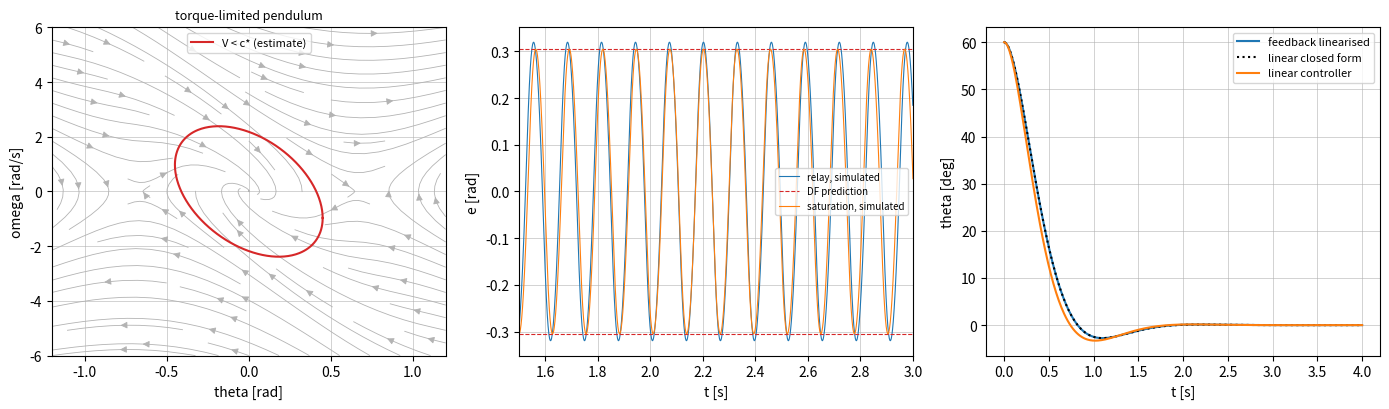

This chart was generated by the following Python code:
"""P09.19 Nonlinear Control Basics: reference solution.

Three tools for loops that are not linear, each checked against simulation:

    * Lyapunov. The Lyapunov equation A^T P + P A = -Q for a linear(ised) loop (solved from scratch by the
      Kronecker form, checked against ``scipy.linalg.solve_continuous_lyapunov``); V = x^T P x as a
      Lyapunov function of the *nonlinear* loop; and a region-of-attraction estimate: the largest level set
      {V < c} on which dV/dt < 0, for an inverted pendulum stabilised by a torque-limited controller.
    * Describing functions. The first-harmonic gain N(A) of a saturation and of a relay (with hysteresis),
      and the harmonic-balance prediction of a limit cycle, G(jw) N(A) = -1, for a fin servo under relay
      feedback and under a saturating high-gain amplifier, compared with the amplitude and frequency
      measured in a simulation.
    * Feedback linearisation. A control law that cancels the pendulum's gravity torque so the closed loop is
      exactly linear, checked against the linear closed-form response at large angles.

Conventions:
    * Pendulum state x = (theta, omega): angle from upright [rad], rate [rad/s]; input u = torque [N m].
    * Describing functions are for a nonlinearity driven by e(t) = A sin(w t); N(A) is complex in general.
    * Transfer functions are (num, den) coefficient arrays in descending powers of s.

Run:  python solution.py          (prints the three studies, writes nonlinear.png)
Test: AEFS_IMPL=solution pytest curriculum/phase-09/lesson-19-nonlinear-control-basics
"""
from __future__ import annotations

import math
from pathlib import Path

import numpy as np
from scipy.integrate import solve_ivp


# ---------------------------------------------------------------- given: models

def pendulum_params() -> dict[str, float]:
    """Return representative parameters of an inverted-pendulum test stand (a vehicle balanced on its pivot):
    m = 2 kg, l = 0.5 m (pivot to centre of mass), b = 0.1 N m s pivot damping, g = 9.81 m/s^2, torque limit
    6 N m (below m g l = 9.81 N m, so large angles cannot be held)."""
    return {"m": 2.0, "l": 0.5, "b": 0.1, "g": 9.81, "u_max": 6.0}


def pendulum_rhs(x: np.ndarray, u: float, p: dict[str, float]) -> np.ndarray:
    """Return dx/dt of m l^2 theta'' = m g l sin(theta) - b theta' + u (theta measured from upright)."""
    ml2 = p["m"] * p["l"] ** 2
    return np.array([x[1], (p["m"] * p["g"] * p["l"] * math.sin(x[0]) - p["b"] * x[1] + u) / ml2])


def pendulum_gains(p: dict[str, float], wn: float = 4.0, zeta: float = 0.7) -> np.ndarray:
    """Return K = [k1, k2] placing the linearised closed loop at s^2 + 2 zeta wn s + wn^2 for u = -K x:
    k1 = m l^2 (wn^2 + g/l), k2 = 2 zeta wn m l^2 - b."""
    ml2 = p["m"] * p["l"] ** 2
    return np.array([ml2 * (wn ** 2 + p["g"] / p["l"]), 2.0 * zeta * wn * ml2 - p["b"]])


def saturated_feedback_rhs(p: dict[str, float], K: np.ndarray):
    """Return f(x) for the pendulum with u = sat(-K x, u_max)."""
    k1, k2, um = float(K[0]), float(K[1]), p["u_max"]

    def f(x: np.ndarray) -> np.ndarray:
        u = min(um, max(-um, -(k1 * x[0] + k2 * x[1])))
        return pendulum_rhs(x, u, p)
    return f


def servo_loop_plant() -> tuple[np.ndarray, np.ndarray]:
    """Return G(s) = 30 / (s (0.04 s + 1)(0.01 s + 1)): the fin servo of P09.18 with a 10 ms amplifier lag,
    shaft angle [rad] per volt. Phase crossover at 1/sqrt(0.04 * 0.01) = 50 rad/s, |G| there 0.24 rad/V."""
    return np.array([30.0]), np.polymul(np.polymul([1.0, 0.0], [0.04, 1.0]), [0.01, 1.0])


def tf_to_ss(num: np.ndarray, den: np.ndarray) -> tuple[np.ndarray, np.ndarray, np.ndarray]:
    """Return (A, B, C) of a strictly proper SISO transfer function in controllable canonical form."""
    den = np.asarray(den, dtype=float)
    num = np.asarray(num, dtype=float) / den[0]
    den = den / den[0]
    n = len(den) - 1
    A = np.zeros((n, n))
    A[0, :] = -den[1:]
    A[1:, :-1] = np.eye(n - 1)
    B = np.zeros(n)
    B[0] = 1.0
    C = np.concatenate([np.zeros(n - len(num)), num])
    return A, B, C


def simulate_relay_loop(num: np.ndarray, den: np.ndarray, M: float, hysteresis: float = 0.0,
                        t_end: float = 3.0, y0: float = 0.05,
                        max_switches: int = 5000) -> tuple[np.ndarray, np.ndarray]:
    """Simulate e = -y into a relay (output +-M, switching at e = +-hysteresis) driving G; return (t, e).

    The plant is linear between switches, so each segment is integrated by ``solve_ivp`` (RK45, tight
    tolerances) and stopped exactly at the switching event; nothing is smoothed. Raise ``RuntimeError`` after
    ``max_switches`` switches: an ideal relay can chatter (switch infinitely often in finite time).
    """
    A, B, C = tf_to_ss(num, den)
    x = np.zeros(len(B))
    x[-1] = y0 / C[-1]
    u = -M if C @ x > 0 else M
    ts, es = [0.0], [-(C @ x)]
    t = 0.0
    n_sw = 0
    while t < t_end:
        def ev(tt, xx, u=u):
            e = -(C @ xx)
            return e - hysteresis if u < 0 else e + hysteresis    # relay at -M flips when e rises to +h, etc.
        ev.terminal = True
        ev.direction = 1.0 if u < 0 else -1.0
        sol = solve_ivp(lambda tt, xx: A @ xx + B * u, (t, t_end), x, events=ev, rtol=1e-10, atol=1e-12,
                        max_step=2e-3, dense_output=False)
        ts.extend(sol.t[1:])
        es.extend(-(C @ sol.y[:, 1:]))
        t = sol.t[-1]
        x = sol.y[:, -1]
        if sol.status == 1:
            u = -u
            t += 1e-12
            n_sw += 1
            if n_sw > max_switches:
                raise RuntimeError(f"relay chattering: more than {max_switches} switches by t = {t:.4f} s")
    return np.array(ts), np.array(es)


def simulate_saturation_loop(num: np.ndarray, den: np.ndarray, gain: float, limit: float, t_end: float = 4.0,
                             y0: float = 0.01) -> tuple[np.ndarray, np.ndarray]:
    """Simulate e = -y, u = sat(gain e, limit) driving G with ``solve_ivp``; return (t, e) on a 0.5 ms grid."""
    A, B, C = tf_to_ss(num, den)
    x0 = np.zeros(len(B))
    x0[-1] = y0 / C[-1]

    def f(t, x):
        return A @ x + B * float(np.clip(-gain * (C @ x), -limit, limit))

    t_eval = np.arange(0.0, t_end, 5e-4)
    sol = solve_ivp(f, (0.0, t_end), x0, t_eval=t_eval, rtol=1e-9, atol=1e-12, max_step=1e-3)
    return sol.t, -(C @ sol.y)


# ---------------------------------------------------------------- Lyapunov

def lyapunov_solve(A: np.ndarray, Q: np.ndarray) -> np.ndarray:
    """Return P solving A^T P + P A + Q = 0 by the Kronecker form (I kron A^T + A^T kron I) vec P = -vec Q.

    Raise ``ValueError`` if the Kronecker matrix is singular (two eigenvalues of A sum to zero). The result
    is symmetrised when Q is symmetric. For Hurwitz A and Q > 0, P > 0 and V = x^T P x is a Lyapunov function.
    """
    A = np.asarray(A, dtype=float)
    Q = np.asarray(Q, dtype=float)
    n = A.shape[0]
    I = np.eye(n)
    Mk = np.kron(I, A.T) + np.kron(A.T, I)
    if np.linalg.cond(Mk) > 1e14:
        raise ValueError("singular Lyapunov equation")
    P = np.linalg.solve(Mk, -Q.reshape(-1, order="F")).reshape((n, n), order="F")
    return 0.5 * (P + P.T) if np.allclose(Q, Q.T) else P


def jacobian_fd(f, x0: np.ndarray, h: float = 1e-6) -> np.ndarray:
    """Return the Jacobian df/dx at x0 by central differences with step h (relative to max(1, |x0_i|))."""
    x0 = np.asarray(x0, dtype=float)
    f0 = np.asarray(f(x0))
    J = np.zeros((len(f0), len(x0)))
    for i in range(len(x0)):
        d = np.zeros_like(x0)
        d[i] = h * max(1.0, abs(x0[i]))
        J[:, i] = (np.asarray(f(x0 + d)) - np.asarray(f(x0 - d))) / (2 * d[i])
    return J


def lyapunov_derivative(f, P: np.ndarray, x: np.ndarray) -> float:
    """Return dV/dt = 2 x^T P f(x) for V = x^T P x along dx/dt = f(x)."""
    x = np.asarray(x, dtype=float)
    return float(2.0 * x @ P @ np.asarray(f(x)))


def roa_estimate(f, P: np.ndarray, n_dir: int = 360, n_r: int = 400, r_max: float = 3.0) -> float:
    """Return c* such that dV/dt < 0 on {0 < V(x) < c*}: an estimate of the region of attraction.

    Write x = r P^{-1/2} (cos phi, sin phi), so V = r^2 (2-state systems). For each of n_dir directions scan
    r on a uniform grid of n_r points in (0, r_max] and record the first r at which dV/dt >= 0; c* is the
    square of the smallest such r (the grid point before it, to stay inside), or r_max^2 if none is found.
    The set {V < c*} is then positively invariant and every trajectory starting in it converges.
    """
    P = np.asarray(P, dtype=float)
    lam, U = np.linalg.eigh(P)
    Pmh = U @ np.diag(1.0 / np.sqrt(lam)) @ U.T          # P^{-1/2}
    rs = np.linspace(r_max / n_r, r_max, n_r)
    r_first = r_max
    for phi in np.linspace(0.0, 2 * np.pi, n_dir, endpoint=False):
        d = Pmh @ np.array([np.cos(phi), np.sin(phi)])
        for j, r in enumerate(rs):
            if r >= r_first:
                break
            if lyapunov_derivative(f, P, r * d) >= 0.0:
                r_first = rs[j - 1] if j > 0 else 0.0
                break
    return float(r_first ** 2)


# ---------------------------------------------------------------- describing functions

def df_saturation(A: float | np.ndarray, delta: float, k: float = 1.0) -> np.ndarray:
    """Return the describing function of a saturation with slope k and linear range |e| <= delta.

    N(A) = k for A <= delta; N(A) = (2k/pi) [asin(delta/A) + (delta/A) sqrt(1 - (delta/A)^2)] for A > delta.
    Real (a memoryless odd nonlinearity has no phase shift).
    """
    A = np.atleast_1d(np.asarray(A, dtype=float))
    out = np.full_like(A, k, dtype=float)
    big = A > delta
    r = delta / A[big]
    out[big] = 2.0 * k / np.pi * (np.arcsin(r) + r * np.sqrt(1.0 - r * r))
    return out if out.size > 1 else out[:1]


def df_relay(A: float | np.ndarray, M: float, hysteresis: float = 0.0) -> np.ndarray:
    """Return the describing function of a relay +-M with hysteresis h (switches at e = +-h), A > h:

    N(A) = (4M/(pi A)) [sqrt(1 - (h/A)^2) - j h/A]; for h = 0, N = 4M/(pi A). Raise ``ValueError`` if A <= h.
    """
    A = np.atleast_1d(np.asarray(A, dtype=float))
    if np.any(A <= hysteresis):
        raise ValueError("amplitude must exceed the hysteresis")
    r = hysteresis / A
    return 4.0 * M / (np.pi * A) * (np.sqrt(1.0 - r * r) - 1j * r)


def first_harmonic_gain(nonlinearity, A: float, n: int = 4096) -> complex:
    """Return N(A) = (b1 + j a1)/A from the Fourier coefficients of y(t) = nonlinearity(A sin(theta)) over one
    period, computed numerically (rectangle rule over n points, which is spectrally accurate for periodic
    integrands). ``nonlinearity`` maps an array of theta values to outputs (to allow memory such as hysteresis)."""
    th = np.linspace(0.0, 2 * np.pi, n, endpoint=False)
    y = nonlinearity(th, A)
    b1 = 2.0 / n * np.sum(y * np.sin(th))
    a1 = 2.0 / n * np.sum(y * np.cos(th))
    return complex(b1, a1) / A


def phase_crossover(num: np.ndarray, den: np.ndarray, phase_deg: float = -180.0,
                    w_lo: float = 1e-3, w_hi: float = 1e5) -> float:
    """Return the frequency where the unwrapped phase of G(jw) equals ``phase_deg``, by bisection in log w
    after bracketing on a 4000-point log grid. Raise ``ValueError`` if there is no crossing."""
    w = np.logspace(np.log10(w_lo), np.log10(w_hi), 4000)
    ph = np.degrees(np.unwrap(np.angle(np.polyval(num, 1j * w) / np.polyval(den, 1j * w))))
    idx = np.where(np.sign(ph[:-1] - phase_deg) != np.sign(ph[1:] - phase_deg))[0]
    if len(idx) == 0:
        raise ValueError("no phase crossing")
    a, b = np.log(w[idx[0]]), np.log(w[idx[0] + 1])
    ref = ph[idx[0]]

    def phase(lw: float) -> float:
        g = np.polyval(num, 1j * np.exp(lw)) / np.polyval(den, 1j * np.exp(lw))
        p = np.degrees(np.angle(g))
        return p + 360.0 * np.round((ref - p) / 360.0)     # same branch as the grid

    fa = phase(a) - phase_deg
    for _ in range(100):
        m = 0.5 * (a + b)
        fm = phase(m) - phase_deg
        if np.sign(fm) == np.sign(fa):
            a, fa = m, fm
        else:
            b = m
    return float(np.exp(0.5 * (a + b)))


def predict_relay_limit_cycle(num: np.ndarray, den: np.ndarray, M: float) -> tuple[float, float]:
    """Return (A, w) of the limit cycle predicted for an ideal relay +-M around G: G(jw) = -1/N(A) is real and
    negative, so w is the phase crossover and A = 4 M |G(jw)| / pi."""
    w = phase_crossover(num, den)
    g = abs(np.polyval(num, 1j * w) / np.polyval(den, 1j * w))
    return 4.0 * M * g / np.pi, w


def predict_relay_hysteresis_limit_cycle(num: np.ndarray, den: np.ndarray, M: float, hysteresis: float,
                                        w_lo: float = 1e-2, w_hi: float = 1e4) -> tuple[float, float]:
    """Return (A, w) predicted for a relay +-M with hysteresis h around G.

    -1/N(A) = -(pi/(4M)) (sqrt(A^2 - h^2) + j h): a horizontal line at Im = -pi h/(4M). So w solves
    Im G(jw) = -pi h/(4M) with Re G(jw) < 0 (bisection in log w on the highest-frequency bracket of a 4000-point
    grid, where |G| is falling), and then A = sqrt(h^2 + (4M Re G(jw)/pi)^2). Raise ``ValueError`` if none.
    """
    target = -np.pi * hysteresis / (4.0 * M)
    w = np.logspace(np.log10(w_lo), np.log10(w_hi), 4000)
    G = np.polyval(num, 1j * w) / np.polyval(den, 1j * w)
    d = G.imag - target
    idx = [i for i in np.where(np.sign(d[:-1]) != np.sign(d[1:]))[0] if G.real[i] < 0]
    if not idx:
        raise ValueError("no intersection with -1/N")
    a, b = np.log(w[idx[-1]]), np.log(w[idx[-1] + 1])

    def im(lw: float) -> float:
        return float((np.polyval(num, 1j * np.exp(lw)) / np.polyval(den, 1j * np.exp(lw))).imag - target)

    fa = im(a)
    for _ in range(100):
        m = 0.5 * (a + b)
        fm = im(m)
        if np.sign(fm) == np.sign(fa):
            a, fa = m, fm
        else:
            b = m
    wc = float(np.exp(0.5 * (a + b)))
    re = float((np.polyval(num, 1j * wc) / np.polyval(den, 1j * wc)).real)
    return float(np.sqrt(hysteresis ** 2 + (4.0 * M * re / np.pi) ** 2)), wc


def predict_saturation_limit_cycle(num: np.ndarray, den: np.ndarray, gain: float, limit: float) -> tuple[float, float]:
    """Return (A, w) of the limit cycle predicted for a saturating amplifier u = sat(gain e, limit) around G.

    The amplifier is a saturation of slope ``gain`` and linear range delta = limit/gain. At the phase
    crossover w, harmonic balance needs N(A) |G(jw)| = 1; N falls from ``gain`` to 0 as A grows, so a solution
    exists only if gain |G(jw)| > 1 (the linear loop is unstable); A is found by bisection.
    Raise ``ValueError`` otherwise.
    """
    w = phase_crossover(num, den)
    g = abs(np.polyval(num, 1j * w) / np.polyval(den, 1j * w))
    delta = limit / gain
    if gain * g <= 1.0:
        raise ValueError("linear loop is stable: no limit cycle predicted")
    lo, hi = delta, delta * 2.0
    while df_saturation(hi, delta, gain)[0] * g > 1.0:
        hi *= 2.0
    for _ in range(200):
        mid = 0.5 * (lo + hi)
        if df_saturation(mid, delta, gain)[0] * g > 1.0:
            lo = mid
        else:
            hi = mid
    return 0.5 * (lo + hi), w


def oscillation_amplitude_frequency(t: np.ndarray, y: np.ndarray, t_settle: float) -> tuple[float, float]:
    """Return (amplitude, angular frequency) of a steady oscillation from samples after t_settle:
    amplitude = (max - min)/2; frequency = 2 pi / period, the period being the mean spacing of the upward
    zero crossings of y - mean(y) (located by linear interpolation)."""
    m = t >= t_settle
    tt, yy = t[m], y[m]
    amp = 0.5 * (yy.max() - yy.min())
    z = yy - 0.5 * (yy.max() + yy.min())
    idx = np.where((z[:-1] < 0) & (z[1:] >= 0))[0]
    tc = tt[idx] - z[idx] * (tt[idx + 1] - tt[idx]) / (z[idx + 1] - z[idx])
    if len(tc) < 2:
        raise ValueError("fewer than two crossings: not oscillating")
    return float(amp), float(2 * np.pi / np.mean(np.diff(tc)))


def converges(f, x0: np.ndarray, t_end: float = 8.0, tol: float = 1e-3) -> bool:
    """Return True if the trajectory of dx/dt = f(x) from x0 ends within ``tol`` of the origin at t_end."""
    sol = solve_ivp(lambda t, x: f(x), (0.0, t_end), np.asarray(x0, dtype=float), rtol=1e-8, atol=1e-10, max_step=0.05)
    return bool(np.linalg.norm(sol.y[:, -1]) < tol)


def largest_recoverable_angle(f, hi: float = np.radians(60.0), iters: int = 12) -> float:
    """Return (by bisection on theta0, starting at rest) the largest initial angle from which dx/dt = f(x)
    converges; assumes recovery is monotone in theta0 and fails at ``hi``."""
    lo = 0.0
    for _ in range(iters):
        mid = 0.5 * (lo + hi)
        if converges(f, np.array([mid, 0.0]), t_end=10.0):
            lo = mid
        else:
            hi = mid
    return lo


# ---------------------------------------------------------------- feedback linearisation

def feedback_linearising_torque(x: np.ndarray, v: float, p: dict[str, float]) -> float:
    """Return u that makes theta'' = v exactly: u = m l^2 v - m g l sin(theta) + b theta'."""
    return float(p["m"] * p["l"] ** 2 * v - p["m"] * p["g"] * p["l"] * np.sin(x[0]) + p["b"] * x[1])


def simulate_pendulum(x0: np.ndarray, controller, p: dict[str, float], t_end: float,
                      n_out: int = 401) -> tuple[np.ndarray, np.ndarray, np.ndarray]:
    """Return (t, x, u) for the pendulum under u = controller(x) with ``solve_ivp`` (rtol 1e-10)."""
    t_eval = np.linspace(0.0, t_end, n_out)
    sol = solve_ivp(lambda t, x: pendulum_rhs(x, controller(x), p), (0.0, t_end), np.asarray(x0, dtype=float),
                    t_eval=t_eval, rtol=1e-10, atol=1e-12, max_step=0.01)
    u = np.array([controller(xx) for xx in sol.y.T])
    return sol.t, sol.y.T, u


# ---------------------------------------------------------------- the example

def main(out_dir: str | Path = ".") -> None:
    """Print the Lyapunov, describing-function and feedback-linearisation studies; save nonlinear.png."""
    import matplotlib

    matplotlib.use("Agg")
    import matplotlib.pyplot as plt

    out_dir = Path(out_dir)
    p = pendulum_params()
    K = pendulum_gains(p)
    ml2 = p["m"] * p["l"] ** 2
    print(f"pendulum: m = {p['m']} kg, l = {p['l']} m, b = {p['b']} N m s; m g l = {p['m'] * p['g'] * p['l']:.2f} N m,"
          f" torque limit {p['u_max']} N m -> largest holdable angle {np.degrees(np.arcsin(p['u_max'] / (p['m'] * p['g'] * p['l']))):.1f} deg")
    print(f"gains for wn = 4 rad/s, zeta = 0.7: k1 = {K[0]:.3f} N m/rad, k2 = {K[1]:.3f} N m s/rad")
    f_open = lambda x: pendulum_rhs(x, 0.0, p)
    J0 = jacobian_fd(f_open, np.zeros(2))
    print(f"open-loop Jacobian at upright {np.round(J0, 4).tolist()}, eigenvalues {np.round(np.linalg.eigvals(J0), 3)} (saddle: unstable)")
    f_cl = saturated_feedback_rhs(p, K)
    Acl = jacobian_fd(f_cl, np.zeros(2))
    print(f"closed-loop Jacobian eigenvalues {np.round(np.linalg.eigvals(Acl), 3)}")
    Q = np.diag([1.0, 0.1])
    P = lyapunov_solve(Acl, Q)
    print(f"Lyapunov P for Q = diag(1, 0.1): [[{P[0, 0]:.4f}, {P[0, 1]:.4f}], [{P[1, 0]:.4f}, {P[1, 1]:.4f}]],"
          f" residual {np.abs(Acl.T @ P + P @ Acl + Q).max():.1e}")
    c = roa_estimate(f_cl, P)
    th_edge = np.sqrt(c / (P[0, 0] - P[0, 1] ** 2 / P[1, 1]))   # widest theta on the ellipse
    print(f"region-of-attraction estimate: V < {c:.4f}, theta extent +-{np.degrees(th_edge):.1f} deg;"
          f" theta at rest inside it: +-{np.degrees(np.sqrt(c / P[0, 0])):.1f} deg")
    # check by simulation: samples inside converge; find how far beyond along omega = 0 still converges
    rng = np.random.default_rng(19)
    inside = []
    Lc = np.linalg.cholesky(np.linalg.inv(P))
    for _ in range(100):
        z = rng.standard_normal(2)
        z *= np.sqrt(c) * rng.uniform(0.0, 1.0) ** 0.5 / np.linalg.norm(z)
        inside.append(Lc @ z)
    conv = sum(converges(f_cl, x0) for x0 in inside)
    print(f"   {len(inside)} random starts inside the estimate (seed 19): {conv} converge")
    best = largest_recoverable_angle(f_cl)
    print(f"   from rest, simulation recovers up to {np.degrees(best):.2f} deg (bisection): the estimate is conservative")

    # describing functions
    nG, dG = servo_loop_plant()
    A_r, w_r = predict_relay_limit_cycle(nG, dG, 1.0)
    t, e = simulate_relay_loop(nG, dG, 1.0, t_end=3.0)
    A_s, w_s = oscillation_amplitude_frequency(t, e, 2.0)
    print(f"\nrelay +-1 V on G = 30/(s(0.04s+1)(0.01s+1)): predicted A = {A_r:.4f} rad at {w_r:.2f} rad/s;"
          f" simulated A = {A_s:.4f} rad at {w_s:.2f} rad/s (errors {100 * (A_r / A_s - 1):+.1f} %, {100 * (w_r / w_s - 1):+.1f} %)")
    h = 0.02
    t_h, e_h = simulate_relay_loop(nG, dG, 1.0, hysteresis=h, t_end=3.0)
    A_sh, w_sh = oscillation_amplitude_frequency(t_h, e_h, 2.0)
    A_hp, w_hp = predict_relay_hysteresis_limit_cycle(nG, dG, 1.0, h)
    print(f"relay with hysteresis {h} rad: predicted A = {A_hp:.4f} rad at {w_hp:.2f} rad/s; simulated A = {A_sh:.4f} at {w_sh:.2f} rad/s")
    k_crit = 1.0 / abs(np.polyval(nG, 1j * w_r) / np.polyval(dG, 1j * w_r))
    gain, limit = 2.0 * k_crit, 1.0
    A_p, w_p = predict_saturation_limit_cycle(nG, dG, gain, limit)
    t2, e2 = simulate_saturation_loop(nG, dG, gain, limit, t_end=4.0)
    A_m, w_m = oscillation_amplitude_frequency(t2, e2, 3.0)
    print(f"saturating amplifier, gain {gain:.3f} V/rad (= 2 x critical {k_crit:.3f}), limit {limit} V:"
          f" predicted A = {A_p:.4f} rad at {w_p:.2f} rad/s; simulated A = {A_m:.4f} rad at {w_m:.2f} rad/s")

    # feedback linearisation from 60 deg, without a torque limit, against the linear controller
    wn, zeta = 4.0, 0.7
    v_of = lambda x: -(wn ** 2) * x[0] - 2 * zeta * wn * x[1]
    fl = lambda x: feedback_linearising_torque(x, v_of(x), p)
    lin = lambda x: float(-K @ x)
    x0 = np.array([np.radians(60.0), 0.0])
    t3, x_fl, u_fl = simulate_pendulum(x0, fl, p, 4.0)
    t3, x_ln, u_ln = simulate_pendulum(x0, lin, p, 4.0)
    Alin = np.array([[0.0, 1.0], [-wn ** 2, -2 * zeta * wn]])
    lam, V = np.linalg.eig(Alin)
    x_exact = np.real(np.array([V @ np.diag(np.exp(lam * ti)) @ np.linalg.solve(V, x0) for ti in t3]))
    print(f"\nfeedback linearisation from 60 deg (no torque limit): max |theta - linear closed form| = {np.abs(x_fl[:, 0] - x_exact[:, 0]).max():.1e} rad;"
          f" peak torque {np.abs(u_fl).max():.2f} N m")
    print(f"   linear controller from 60 deg (no limit): overshoot {np.degrees(-x_ln[:, 0].min()):.2f} deg vs FL {np.degrees(-x_fl[:, 0].min()):.2f} deg;"
          f" peak torque {np.abs(u_ln).max():.2f} N m")

    fig, axes = plt.subplots(1, 3, figsize=(14, 4.2))
    th = np.linspace(0, 2 * np.pi, 400)
    ell = np.array([Lc @ (np.sqrt(c) * np.array([np.cos(a), np.sin(a)])) for a in th])
    TH, OM = np.meshgrid(np.linspace(-1.2, 1.2, 25), np.linspace(-6, 6, 25))
    dTH = np.zeros_like(TH); dOM = np.zeros_like(OM)
    for i in range(TH.shape[0]):
        for j in range(TH.shape[1]):
            d = f_cl(np.array([TH[i, j], OM[i, j]]))
            dTH[i, j], dOM[i, j] = d
    axes[0].streamplot(TH, OM, dTH, dOM, density=0.9, color="0.7", linewidth=0.6)
    axes[0].plot(ell[:, 0], ell[:, 1], "C3", lw=1.5, label="V < c* (estimate)")
    axes[0].set_xlabel("theta [rad]"); axes[0].set_ylabel("omega [rad/s]"); axes[0].legend(fontsize=8)
    axes[0].set_title("torque-limited pendulum", fontsize=9)
    axes[1].plot(t, e, lw=0.8, label="relay, simulated")
    axes[1].axhline(A_r, color="C3", ls="--", lw=0.8, label="DF prediction")
    axes[1].axhline(-A_r, color="C3", ls="--", lw=0.8)
    axes[1].plot(t2, e2, lw=0.8, label="saturation, simulated")
    axes[1].set_xlim(1.5, 3.0); axes[1].set_xlabel("t [s]"); axes[1].set_ylabel("e [rad]"); axes[1].legend(fontsize=7)
    axes[2].plot(t3, np.degrees(x_fl[:, 0]), label="feedback linearised")
    axes[2].plot(t3, np.degrees(x_exact[:, 0]), "k:", label="linear closed form")
    axes[2].plot(t3, np.degrees(x_ln[:, 0]), label="linear controller")
    axes[2].set_xlabel("t [s]"); axes[2].set_ylabel("theta [deg]"); axes[2].legend(fontsize=8)
    for ax in axes:
        ax.grid(lw=0.4)
    fig.tight_layout()
    fig.savefig(out_dir / "nonlinear.png", dpi=150)
    plt.close(fig)
    print(f"saved {out_dir / 'nonlinear.png'}")


if __name__ == "__main__":
    main()
